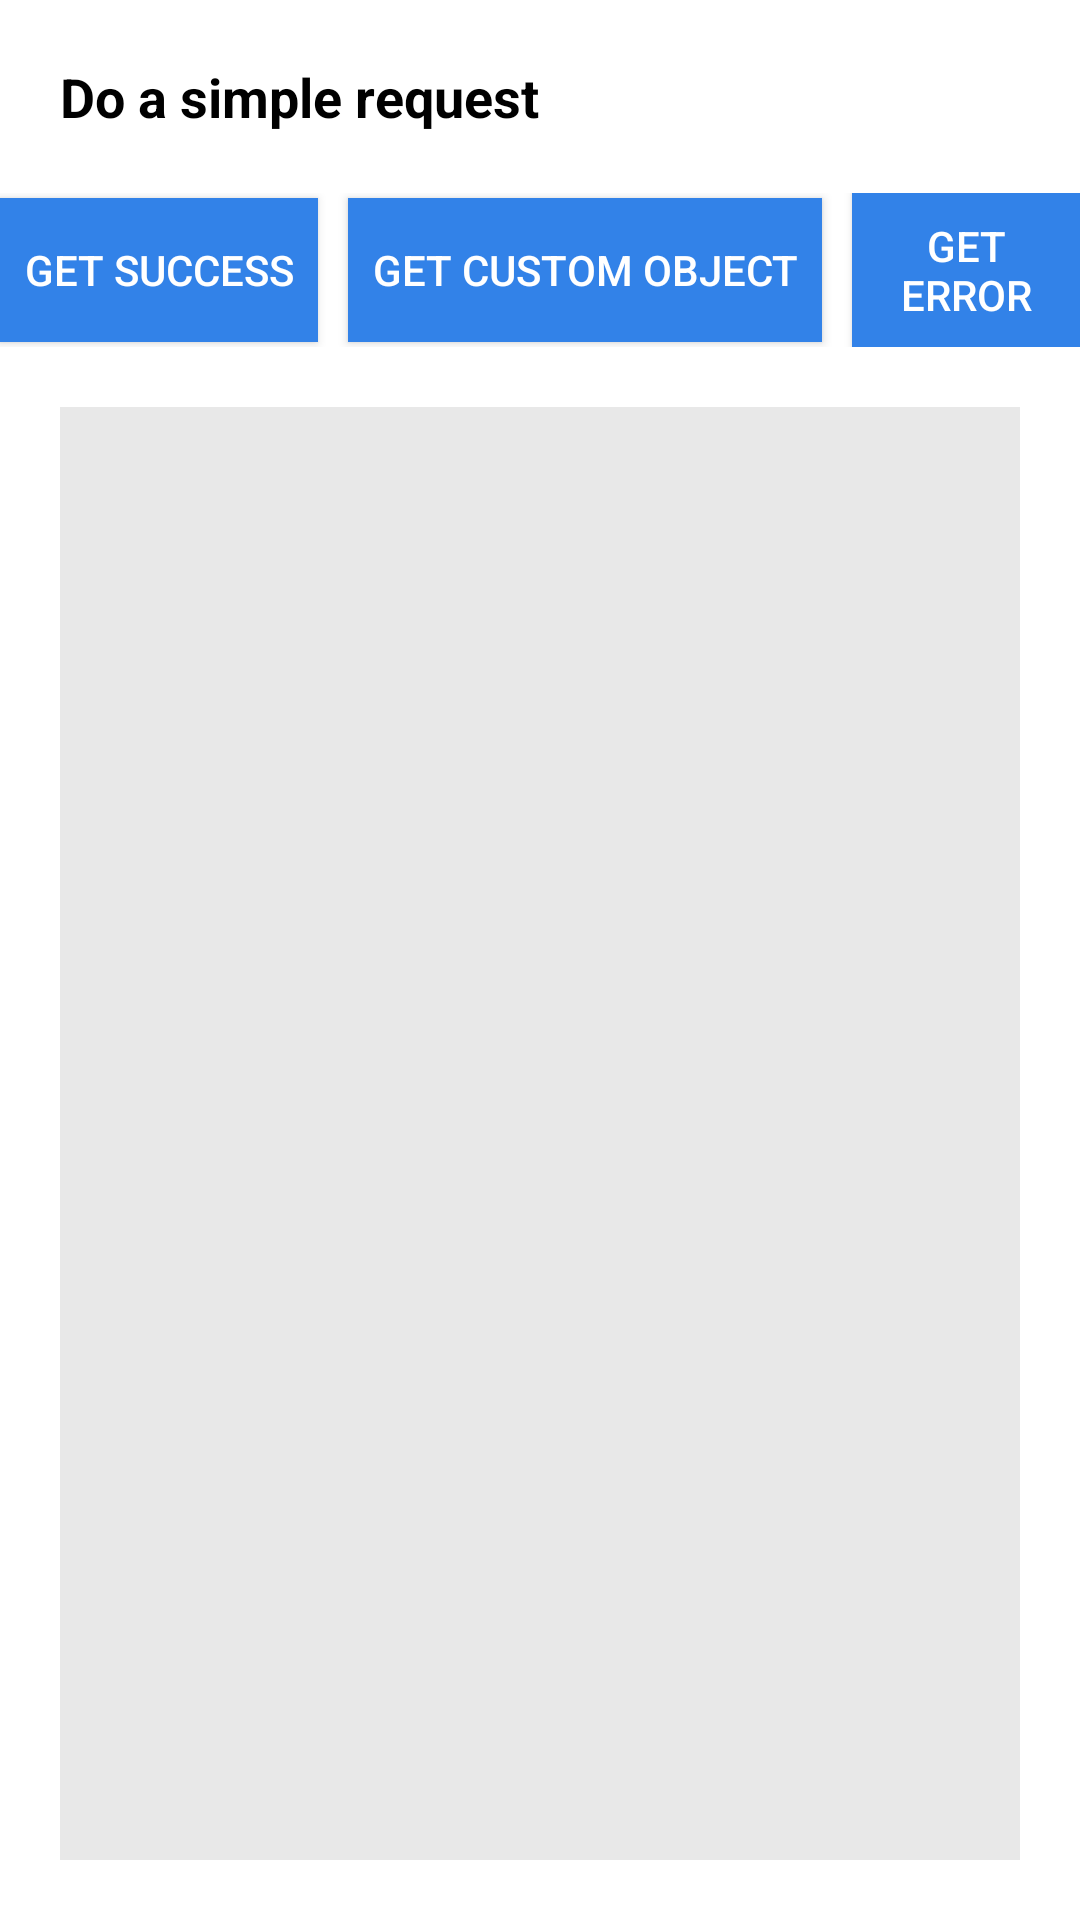

The Android layout XML behind this screen, and the referenced resources:
<!-- AndroidManifest.xml: application theme AppTheme -->
<!-- res/layout/activity_simple.xml -->
<LinearLayout xmlns:android="http://schemas.android.com/apk/res/android"
    android:layout_width="match_parent"
    android:layout_height="match_parent"
    android:orientation="vertical">

    <TextView
        android:layout_width="match_parent"
        android:layout_height="wrap_content"
        android:padding="10dp"
        android:layout_margin="10dp"
        android:text="@string/legend_simple_request"
        android:textSize="18sp"
        android:textStyle="bold"
        android:textColor="@android:color/black"/>

    <LinearLayout
        android:layout_width="match_parent"
        android:layout_height="wrap_content"
        android:gravity="center"
        android:orientation="horizontal">

        <Button
            android:layout_width="wrap_content"
            android:layout_height="wrap_content"
            android:padding="8dp"
            android:layout_marginRight="5dp"
            android:layout_marginEnd="5dp"
            android:onClick="getSuccessulRequest"
            android:text="@string/action_success"
            android:textColor="@android:color/white"
            android:background="@color/blue_main"/>

        <Button
            android:layout_width="wrap_content"
            android:layout_height="wrap_content"
            android:padding="8dp"
            android:layout_marginLeft="5dp"
            android:layout_marginStart="5dp"
            android:layout_marginRight="5dp"
            android:layout_marginEnd="5dp"
            android:onClick="getObjectResult"
            android:text="@string/action_object"
            android:textColor="@android:color/white"
            android:background="@color/blue_main"/>

        <Button
            android:layout_width="wrap_content"
            android:layout_height="wrap_content"
            android:padding="8dp"
            android:layout_marginLeft="5dp"
            android:layout_marginStart="5dp"
            android:onClick="getNotFoundRequest"
            android:text="@string/action_error"
            android:textColor="@android:color/white"
            android:background="@color/blue_main"/>
    </LinearLayout>

    <TextView
        android:id="@+id/result_text"
        android:layout_width="match_parent"
        android:layout_height="match_parent"
        android:padding="10dp"
        android:layout_margin="20dp"
        android:textSize="14sp"
        android:textColor="#212121"
        android:background="#e8e8e8"/>
</LinearLayout>
<!-- resources referenced by this layout -->
<resources>
  <color name="blue_main">#3282e8</color>
  <string name="action_error">Get Error</string>
  <string name="action_object">Get Custom Object</string>
  <string name="action_success">Get Success</string>
  <string name="legend_simple_request">Do a simple request</string>
</resources>
